The GitHub repository Aditya-4alias/AstroClassExtended contains a labelled image folder "processed_dataset" with 3 categories: anomaly, elliptical galaxy, spiral galaxy. Examples follow, each with its label.

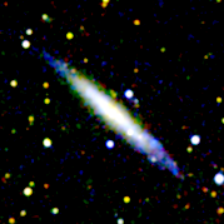
Label: spiral galaxy

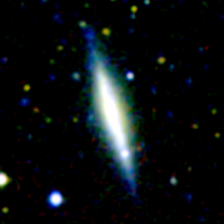
Label: spiral galaxy

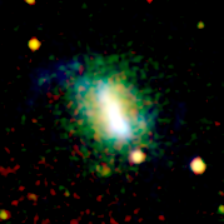
Label: anomaly

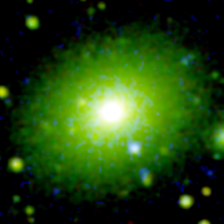
Label: elliptical galaxy

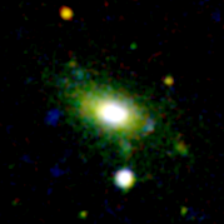
Label: elliptical galaxy

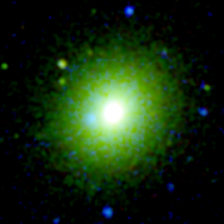
Label: elliptical galaxy
